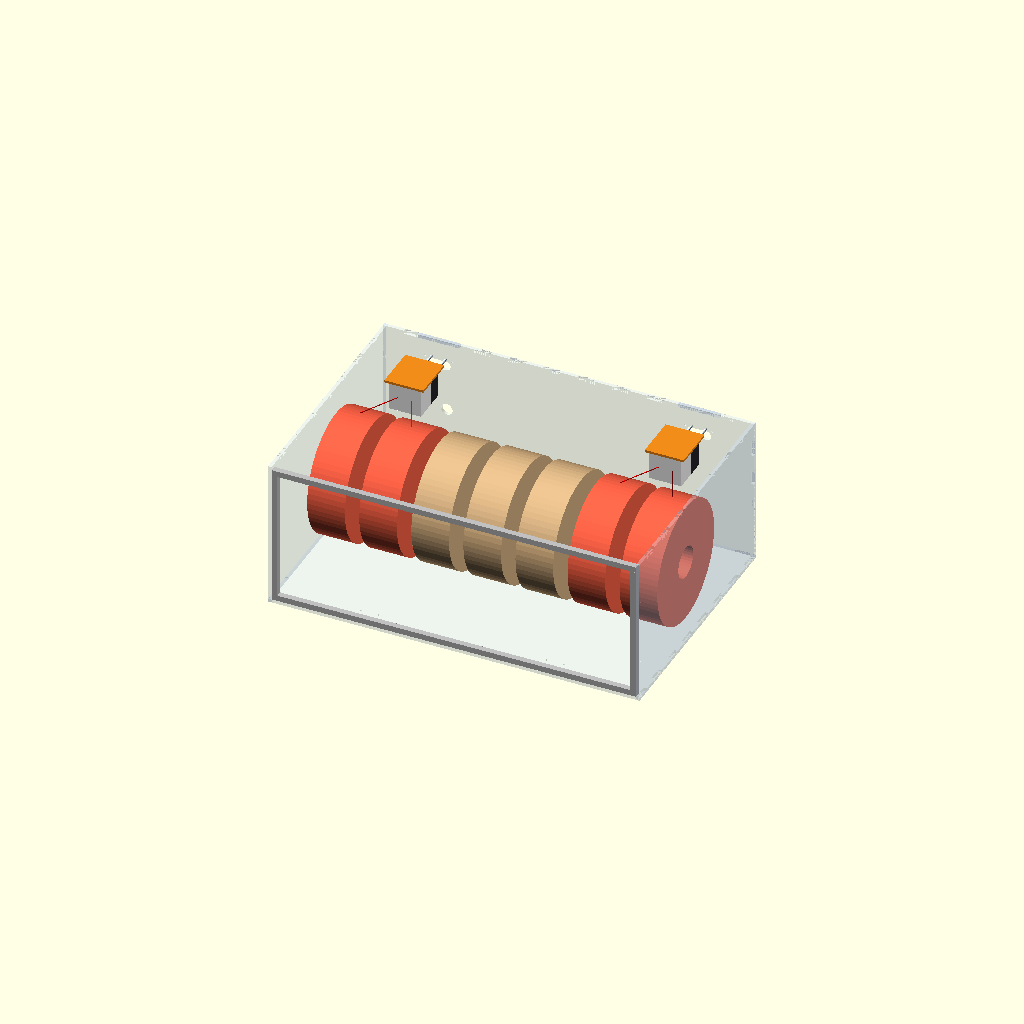
Cell 1: the model at its default parameters.
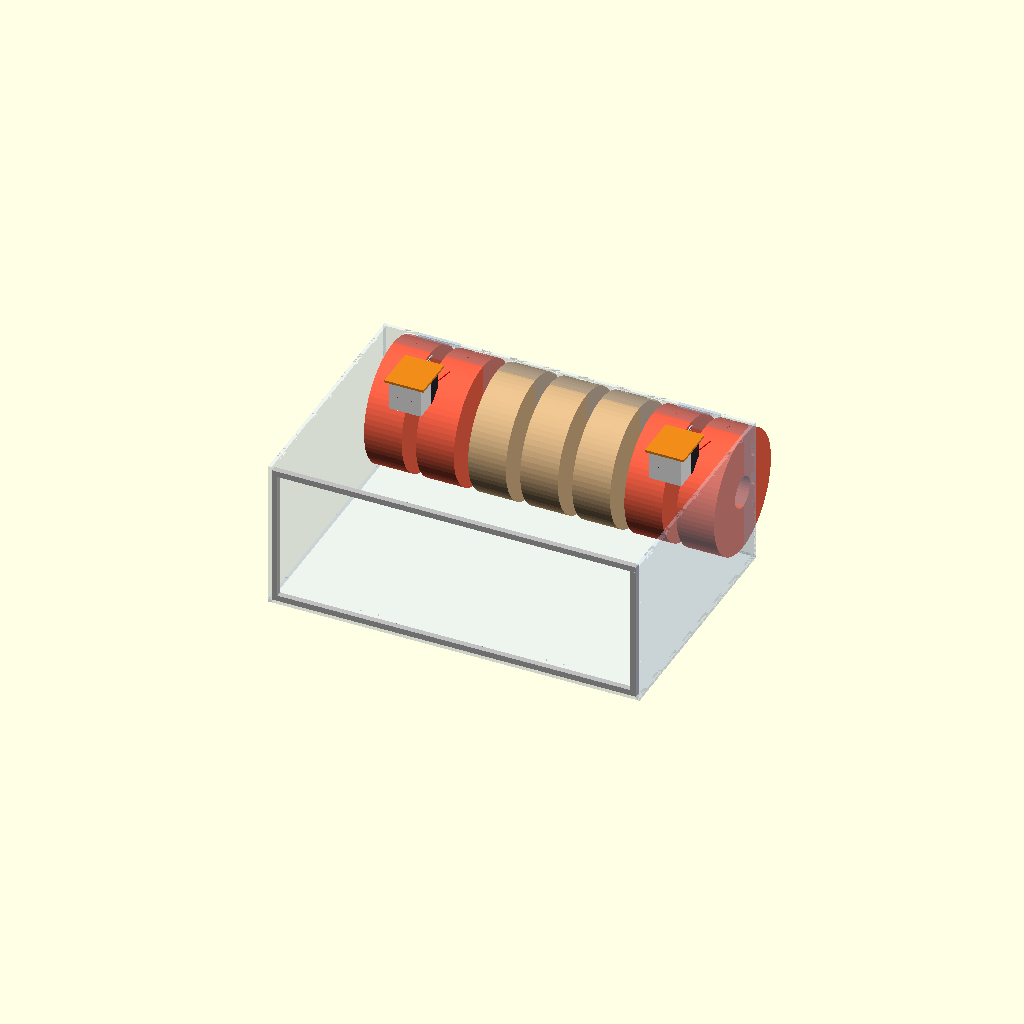
Cell 2 — spool_y set to 420, the other parameters unchanged.
All cells are drawn from one camera (rotation 55°, 0°, 25°, orthographic, colour scheme Cornfield), so only the parameter changes between them.
Source of the model, scad/2026-11-02_feeder_hanger_concept.scad:
// 2026-11-02: concept view, U1 feeders hung from the top panel in the upper back corners.
// The feeder is a placeholder block (about 55 wide, 50 tall, 65 long, guessed from photos);
// the hanger is a plate with the feeder's clip interface, not designed yet. Spools sit on the
// cradles at an approximate depth. Units mm, axes as in the panels file.

use <2026-10-30_dry_box_panels.scad>

t = 5.8; X = 640; Z = 258; Y = 385 - t;
pitch   = (X - 2 * t) / 7;
spool_d = 210; spool_w = 65;
spool_y = 210;                       // approximate spool axis depth
spool_z = t + 119.7;                 // from the cradle file (210 spool)
feed_x  = [t + pitch, X - t - pitch];
fd      = [55, 65, 50];              // feeder: x, y (filament direction), z
hanger_t = 4;
top_in  = Z - t;
feeder_y1 = Y - t - 8;               // outlet face 8 mm in front of the back wall
outlet_dx = 24;
outlet_z  = top_in - hanger_t - fd[2] / 2;

module feeder() {   // inlets at -y, outlets at +y, clip face up
    color("white") translate([-fd[0] / 2, -fd[1], -fd[2]]) cube([fd[0], fd[1] * 0.55, fd[2]]);
    color([0.15, 0.15, 0.17]) translate([-fd[0] / 2, -fd[1] * 0.45, -fd[2]]) cube([fd[0], fd[1] * 0.45, fd[2]]);
}

module hanger() {
    color([0.95, 0.55, 0.1]) difference() {
        translate([-fd[0] / 2 - 6, -fd[1] - 4, 0]) cube([fd[0] + 12, fd[1] + 12, hanger_t]);
    }
    // cable channel back to the slot in the back wall
    color([0.95, 0.55, 0.1]) translate([-6, 0, -6]) cube([12, Y - t - feeder_y1, 6 + hanger_t]);
}


for (i = [0 : 6]) {
    x = t + pitch * (i + 0.5);
    color(i < 2 || i > 4 ? "tomato" : "burlywood") translate([x, spool_y, spool_z]) rotate([0, 90, 0])
        difference() {
            cylinder(d = spool_d, h = spool_w, center = true, $fn = 72);
            cylinder(d = 55, h = spool_w + 2, center = true, $fn = 36);
        }
}

for (k = [0 : 1]) {
    fx = feed_x[k];
    translate([fx, feeder_y1, top_in - hanger_t]) feeder();
    translate([fx, feeder_y1, top_in - hanger_t]) hanger();
    // filament from the two spools' tops to the inlets
    for (j = [0 : 1]) {
        sx = t + pitch * (2 * k * 2.5 + j + 0.5);   // slots 0, 1 and 5, 6
        color("red") hull() {
            translate([sx, spool_y + 20, spool_z + spool_d / 2 - 2]) sphere(d = 1.75, $fn = 8);
            translate([fx + (j - 0.5) * outlet_dx, feeder_y1 - fd[1], outlet_z]) sphere(d = 1.75, $fn = 8);
        }
        // PTFE stub from each outlet through the back wall
        color([0.9, 0.95, 1.0]) translate([fx + (j - 0.5) * outlet_dx, feeder_y1, outlet_z])
            rotate([-90, 0, 0]) cylinder(d = 4, h = 60, $fn = 16);
    }
}

// transparent parts last (OpenCSG draws in order); top panel left off as a cutaway
color("silver") frame3d();
color([0.80, 0.88, 1.0, 0.35]) for (p = ["bottom", "back", "left", "right"]) panel3d(p);
Customizer parameters (derived from the source; name, type, default, range or options):
spool_y: number, default 210
fd: vector, default [55, 65, 50]
hanger_t: number, default 4
outlet_dx: number, default 24
